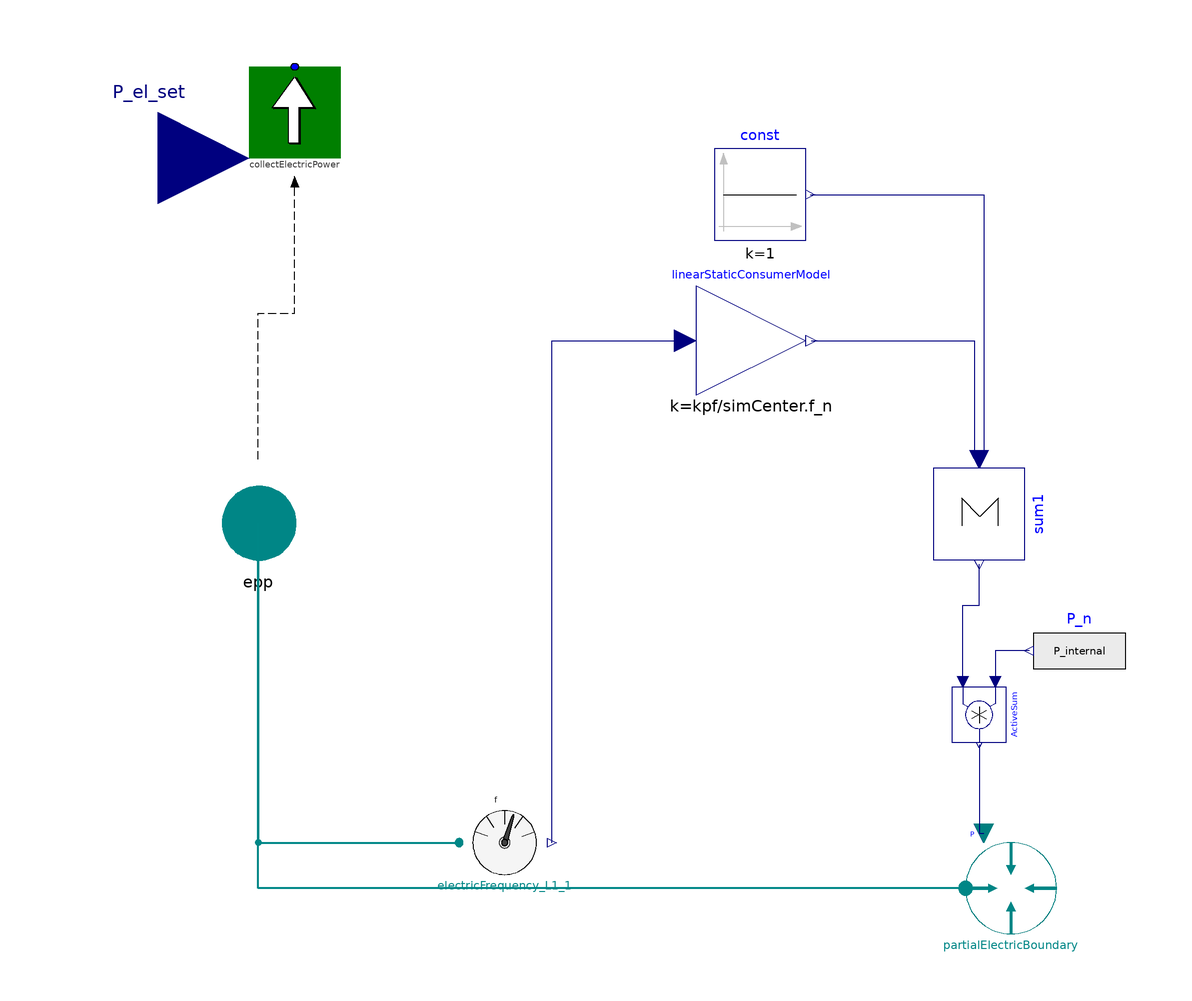

This picture is the connection diagram that the Modelica source below describes through its graphical annotations.

model LinearElectricConsumer "Linearized frequency dependency"
  import TransiEnt;



//________________________________________________________________________________//
// Component of the TransiEnt Library, version: 2.0.1                             //
//                                                                                //
// Licensed by Hamburg University of Technology under the 3-BSD-clause.           //
// Copyright 2021, Hamburg University of Technology.                              //
//________________________________________________________________________________//
//                                                                                //
// TransiEnt.EE, ResiliEntEE, IntegraNet and IntegraNet II are research projects  //
// supported by the German Federal Ministry of Economics and Energy               //
// (FKZ 03ET4003, 03ET4048, 0324027 and 03EI1008).                                //
// The TransiEnt Library research team consists of the following project partners://
// Institute of Engineering Thermodynamics (Hamburg University of Technology),    //
// Institute of Energy Systems (Hamburg University of Technology),                //
// Institute of Electrical Power and Energy Technology                            //
// (Hamburg University of Technology)                                             //
// Fraunhofer Institute for Environmental, Safety, and Energy Technology UMSICHT, //
// Gas- und Wärme-Institut Essen						  //
// and                                                                            //
// XRG Simulation GmbH (Hamburg, Germany).                                        //
//________________________________________________________________________________//





  // _____________________________________________
  //
  //          Imports and Class Hierarchy
  // _____________________________________________

  extends TransiEnt.Consumer.Electrical.Base.PartialElectricConsumer_L1(collectElectricPower(typeOfResource=TransiEnt.Basics.Types.TypeOfResource.Consumer));

  // _____________________________________________
  //
  //             Visible Parameters
  // _____________________________________________

  parameter Boolean useInputConnectorP = true "Gets parameter from input connector"
  annotation(Evaluate=true, HideResult=true, choices(__Dymola_checkBox=true),Dialog(group="Boundary"));
  parameter SI.Power P_el=0 "Used if useInputConnectorP is false";
  parameter Real kpf = 1.5 "Percent load reduction per percent frequency deviation (1%/Hz = 0.5%/%)";

  // _____________________________________________
  //
  //                 Outer Models
  // _____________________________________________

  outer replaceable TransiEnt.SimCenter simCenter;

  // _____________________________________________
  //
  //                  Interfaces
  // _____________________________________________

  TransiEnt.Basics.Interfaces.Electrical.ElectricPowerIn P_el_set if              useInputConnectorP "active power input at nominal frequency" annotation (Placement(transformation(extent={{-140,60},{-100,100}}, rotation=0), iconTransformation(
        extent={{-20,-20},{20,20}},
        rotation=270,
        origin={0,116})));

protected
  TransiEnt.Basics.Interfaces.Electrical.ElectricPowerIn P_internal "Needed to connect to conditional connector for active power";

  // _____________________________________________
  //
  //           Instances of other Classes
  // _____________________________________________

public
  Modelica.Blocks.Sources.RealExpression P_n(y=P_internal) annotation (Placement(transformation(
        extent={{10,-10},{-10,10}},
        rotation=0,
        origin={82,-28})));
  Modelica.Blocks.Math.Gain
                       linearStaticConsumerModel(k=kpf/simCenter.f_n)
                                                                     annotation (Placement(
        transformation(
        extent={{-12,-12},{12,12}},
        rotation=0,
        origin={10,40})));
  Modelica.Blocks.Math.Product  ActiveSum       annotation (Placement(
        transformation(
        extent={{-6,-6},{6,6}},
        rotation=270,
        origin={60,-42})));

  TransiEnt.Components.Sensors.ElectricFrequency electricFrequency_L1_1(isDeltaMeasurement=true) annotation (Placement(transformation(extent={{-54,-80},{-34,-60}})));

  SI.ActivePower P_el_n=P_internal "Power demand at nominal frequency";

  Modelica.Units.SI.ActivePower delta_P_el=epp.P - P_internal "Power demand at nominal frequency";
  Modelica.Units.SI.ActivePower P_el_is=epp.P "Actual load";

  Modelica.Blocks.Sources.Constant const(k=1) annotation (Placement(transformation(extent={{2,62},{22,82}})));
  Modelica.Blocks.Math.Sum sum1(nin=2) annotation (Placement(transformation(
        extent={{-10,-10},{10,10}},
        rotation=270,
        origin={60,2})));
equation
  // _____________________________________________
  //
  //           Characteristic equations
  // _____________________________________________

  if not useInputConnectorP then
    P_internal = P_el;
  end if;

  // _____________________________________________
  //
  //               Connect Statements
  // _____________________________________________

  connect(P_internal, P_el_set);

  connect(ActiveSum.y, partialElectricBoundary.P_el_set)
    annotation (Line(
      points={{60,-48.6},{60,-68},{61,-68}},
      color={0,0,127},
      smooth=Smooth.None));
  connect(epp, epp) annotation (Line(
      points={{-98,0},{-98,0},{-98,0}},
      color={0,135,135},
      thickness=0.5));
  connect(epp, electricFrequency_L1_1.epp) annotation (Line(
      points={{-98,0},{-98,-70},{-54,-70}},
      color={0,135,135},
      thickness=0.5));
  connect(electricFrequency_L1_1.f, linearStaticConsumerModel.u) annotation (Line(points={{-33.6,-70},{-33.6,-70},{-33.6,40},{-4.4,40}},
                                                                                                    color={0,0,127}));
  connect(linearStaticConsumerModel.y, sum1.u[1]) annotation (Line(points={{23.2,40},{59,40},{59,14}}, color={0,0,127}));
  connect(const.y, sum1.u[2]) annotation (Line(points={{23,72},{38,72},{61,72},{61,14}}, color={0,0,127}));
  connect(P_n.y, ActiveSum.u1) annotation (Line(points={{71,-28},{68,-28},{63.6,-28},{63.6,-34.8}}, color={0,0,127}));
  connect(ActiveSum.u2, sum1.y) annotation (Line(points={{56.4,-34.8},{56.4,-18},{60,-18},{60,-9}}, color={0,0,127}));
  annotation (defaultComponentName="load", Diagram(coordinateSystem(preserveAspectRatio=false, extent={{-100,-100},{100,100}})),
                                          Icon(coordinateSystem(preserveAspectRatio=false, extent={{-100,-100},{100,100}}),
                                               graphics={
    Line( points={{30,44},{-32,-40}},
          color={0,134,134},
          smooth=Smooth.None),
    Line(points={{-50,0},{32,0}}, color={192,192,192}),
    Polygon(
      points={{54,0},{32,-8},{32,8},{54,0}},
      lineColor={192,192,192},
      fillColor={192,192,192},
      fillPattern=FillPattern.Solid),
    Polygon(
      points={{-2,54},{-10,32},{6,32},{-2,54}},
      lineColor={192,192,192},
      fillColor={192,192,192},
      fillPattern=FillPattern.Solid),
    Line(points={{-2,-44},{-2,32}},
                                  color={192,192,192})}),
    Documentation(info="<html>
<p><b><span style=\"font-family: MS Shell Dlg 2; color: #008000;\">1. Purpose of model</span></b></p>
<p>Linearized frequency dependency.</p>
<p><b><span style=\"font-family: MS Shell Dlg 2; color: #008000;\">2. Level of detail, physical effects considered, and physical insight</span></b></p>
<p><span style=\"font-family: MS Shell Dlg 2;\">(no remarks)</span></p>
<p><b><span style=\"font-family: MS Shell Dlg 2; color: #008000;\">3. Limits of validity </span></b></p>
<p><span style=\"font-family: MS Shell Dlg 2;\">(no remarks)</span></p>
<p><b><span style=\"font-family: MS Shell Dlg 2; color: #008000;\">4. Interfaces</span></b></p>
<p><span style=\"font-family: MS Shell Dlg 2;\">P_el_set: input for active power in [W] (active power input at nominal frequency)</span></p>
<p><span style=\"font-family: MS Shell Dlg 2;\">epp: active power port</span></p>
<p><b><span style=\"font-family: MS Shell Dlg 2; color: #008000;\">5. Nomenclature</span></b></p>
<p><span style=\"font-family: MS Shell Dlg 2;\">(no remarks)</span></p>
<p><b><span style=\"font-family: MS Shell Dlg 2; color: #008000;\">6. Governing Equations</span></b></p>
<p><span style=\"font-family: MS Shell Dlg 2;\">(no remarks)</span></p>
<p><b><span style=\"font-family: MS Shell Dlg 2; color: #008000;\">7. Remarks for Usage</span></b></p>
<p><span style=\"font-family: MS Shell Dlg 2;\">(no remarks)</span></p>
<p><b><span style=\"font-family: MS Shell Dlg 2; color: #008000;\">8. Validation</span></b></p>
<p>Tested in  check model &quot;TransiEnt.Consumer.Electrical.Check.CheckLinearElectricConsumer&quot;</p>
<p><b><span style=\"font-family: MS Shell Dlg 2; color: #008000;\">9. References</span></b></p>
<p><span style=\"font-family: MS Shell Dlg 2;\">(no remarks)</span></p>
<p><b><span style=\"font-family: MS Shell Dlg 2; color: #008000;\">10. Version History</span></b></p>
<p><span style=\"font-family: MS Shell Dlg 2;\">Model created by Pascal Dubucq (dubucq@tuhh.de) on 01.10.2014</span></p>
</html>"));
end LinearElectricConsumer;